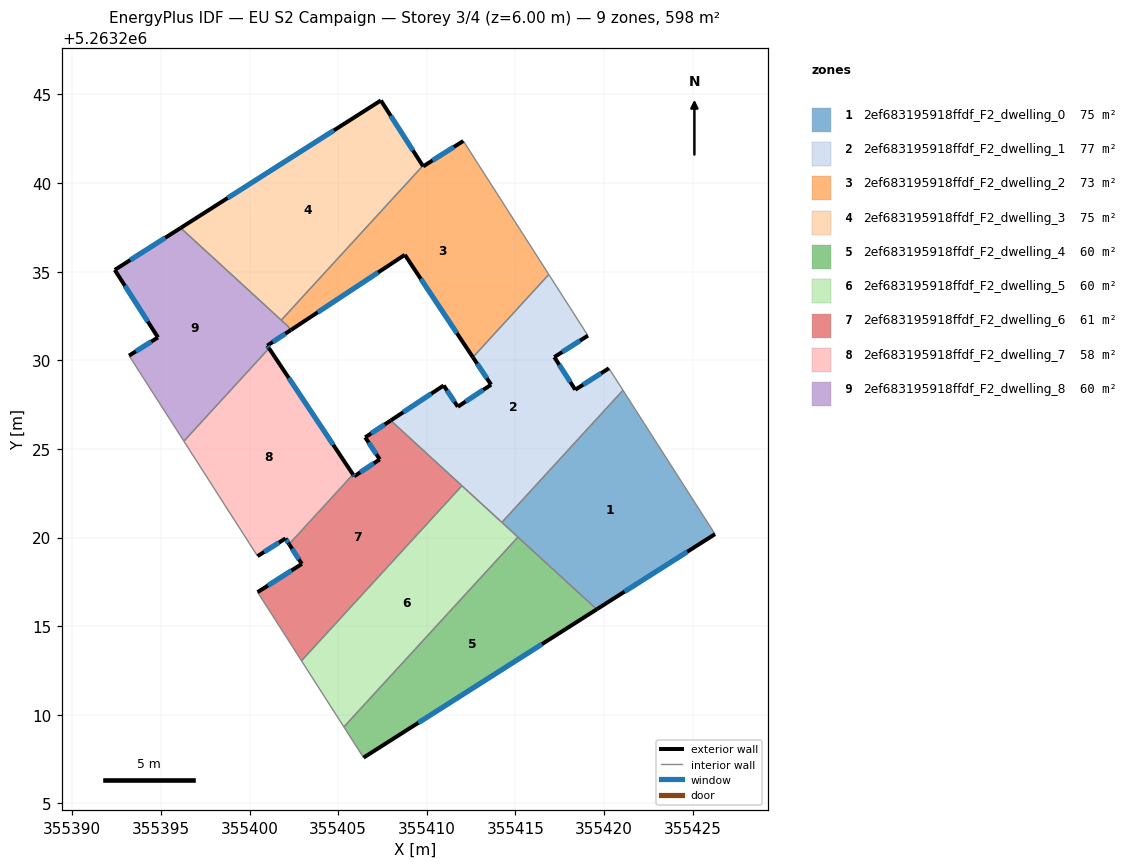
=== STOREY PLAN SPEC (per zone: floor XY polygon, exterior-wall plan segments, windows/doors) ===
zone 1: 2ef683195918ffdf_F2_dwelling_0  (74.8 m²)
  floor: (355421.07, 5263228.31) (355426.26, 5263220.20) (355419.58, 5263215.95) (355414.23, 5263220.86)
  exterior wall: (355419.58, 5263215.95) – (355426.26, 5263220.20)  [7.9 m]
    window: (355421.15, 5263216.95) – (355424.69, 5263219.20)  [6.7 m²]
  interior walls: 4
zone 2: 2ef683195918ffdf_F2_dwelling_1  (76.8 m²)
  floor: (355419.09, 5263231.39) (355417.19, 5263230.18) (355418.37, 5263228.34) (355420.27, 5263229.55) (355421.07, 5263228.31) (355414.23, 5263220.86) (355408.32, 5263226.27) (355407.97, 5263226.61) (355410.95, 5263228.58) (355411.75, 5263227.38) (355413.63, 5263228.62) (355412.60, 5263230.17) (355416.88, 5263234.84)
  exterior wall: (355410.95, 5263228.58) – (355407.97, 5263226.61)  [3.6 m]
    window: (355410.25, 5263228.12) – (355408.67, 5263227.07)  [3.0 m²]
  exterior wall: (355411.75, 5263227.38) – (355410.95, 5263228.58)  [1.4 m]
    window: (355411.56, 5263227.66) – (355411.14, 5263228.30)  [1.2 m²]
  exterior wall: (355413.63, 5263228.62) – (355411.75, 5263227.38)  [2.3 m]
    window: (355413.19, 5263228.33) – (355412.19, 5263227.67)  [1.9 m²]
  exterior wall: (355412.60, 5263230.17) – (355413.63, 5263228.62)  [1.9 m]
    window: (355412.84, 5263229.81) – (355413.38, 5263228.99)  [1.6 m²]
  exterior wall: (355417.19, 5263230.18) – (355419.09, 5263231.39)  [2.3 m]
    window: (355417.64, 5263230.47) – (355418.64, 5263231.11)  [1.9 m²]
  exterior wall: (355418.37, 5263228.34) – (355417.19, 5263230.18)  [2.2 m]
    window: (355418.10, 5263228.77) – (355417.47, 5263229.75)  [1.8 m²]
  exterior wall: (355420.27, 5263229.55) – (355418.37, 5263228.34)  [2.3 m]
    window: (355419.83, 5263229.27) – (355418.82, 5263228.62)  [1.9 m²]
  interior walls: 7
zone 3: 2ef683195918ffdf_F2_dwelling_2  (72.8 m²)
  floor: (355412.06, 5263242.37) (355416.88, 5263234.84) (355412.60, 5263230.17) (355408.76, 5263235.95) (355402.34, 5263231.71) (355402.20, 5263231.88) (355402.21, 5263231.88) (355401.79, 5263232.26) (355409.77, 5263240.97) (355409.79, 5263240.94)
  exterior wall: (355409.79, 5263240.94) – (355409.77, 5263240.97)  [0.0 m]
  exterior wall: (355412.06, 5263242.37) – (355409.79, 5263240.94)  [2.7 m]
    window: (355411.53, 5263242.04) – (355410.33, 5263241.28)  [2.3 m²]
  exterior wall: (355408.76, 5263235.95) – (355412.60, 5263230.17)  [6.9 m]
    window: (355409.66, 5263234.59) – (355411.70, 5263231.53)  [5.9 m²]
  exterior wall: (355402.34, 5263231.71) – (355408.76, 5263235.95)  [7.7 m]
    window: (355403.84, 5263232.71) – (355407.25, 5263234.96)  [6.5 m²]
  interior walls: 6
zone 4: 2ef683195918ffdf_F2_dwelling_3  (74.8 m²)
  floor: (355407.41, 5263244.66) (355409.77, 5263240.97) (355401.79, 5263232.26) (355396.11, 5263237.47)
  exterior wall: (355407.41, 5263244.66) – (355396.11, 5263237.47)  [13.4 m]
    window: (355404.76, 5263242.97) – (355398.77, 5263239.16)  [11.3 m²]
  exterior wall: (355409.77, 5263240.97) – (355407.41, 5263244.66)  [4.4 m]
    window: (355409.22, 5263241.84) – (355407.96, 5263243.79)  [3.7 m²]
  interior walls: 2
zone 5: 2ef683195918ffdf_F2_dwelling_4  (59.8 m²)
  floor: (355419.58, 5263215.95) (355406.43, 5263207.59) (355405.32, 5263209.32) (355415.14, 5263220.03)
  exterior wall: (355406.43, 5263207.59) – (355419.58, 5263215.95)  [15.6 m]
    window: (355409.52, 5263209.55) – (355416.50, 5263213.99)  [13.2 m²]
  interior walls: 3
zone 6: 2ef683195918ffdf_F2_dwelling_5  (59.8 m²)
  floor: (355415.14, 5263220.03) (355405.32, 5263209.32) (355402.93, 5263213.05) (355411.98, 5263222.92)
  interior walls: 5
zone 7: 2ef683195918ffdf_F2_dwelling_6  (61.1 m²)
  floor: (355411.98, 5263222.92) (355402.93, 5263213.05) (355400.45, 5263216.92) (355402.95, 5263218.51) (355402.23, 5263219.63) (355405.84, 5263223.56) (355405.90, 5263223.46) (355407.34, 5263224.41) (355406.52, 5263225.65) (355407.96, 5263226.61)
  exterior wall: (355405.90, 5263223.46) – (355405.84, 5263223.56)  [0.1 m]
    window: (355405.89, 5263223.48) – (355405.85, 5263223.53)  [0.1 m²]
  exterior wall: (355407.34, 5263224.41) – (355405.90, 5263223.46)  [1.7 m]
    window: (355407.00, 5263224.19) – (355406.24, 5263223.68)  [1.5 m²]
  exterior wall: (355406.52, 5263225.65) – (355407.34, 5263224.41)  [1.5 m]
    window: (355406.72, 5263225.36) – (355407.15, 5263224.70)  [1.3 m²]
  exterior wall: (355407.96, 5263226.61) – (355406.52, 5263225.65)  [1.7 m]
    window: (355407.63, 5263226.38) – (355406.86, 5263225.88)  [1.5 m²]
  exterior wall: (355402.95, 5263218.51) – (355400.45, 5263216.92)  [3.0 m]
    window: (355402.36, 5263218.14) – (355401.04, 5263217.29)  [2.5 m²]
  exterior wall: (355402.23, 5263219.63) – (355402.95, 5263218.51)  [1.3 m]
    window: (355402.40, 5263219.37) – (355402.78, 5263218.78)  [1.1 m²]
  interior walls: 5
zone 8: 2ef683195918ffdf_F2_dwelling_7  (58.5 m²)
  floor: (355401.10, 5263230.68) (355405.84, 5263223.56) (355402.23, 5263219.63) (355402.03, 5263219.95) (355400.45, 5263218.95) (355396.29, 5263225.44)
  exterior wall: (355405.84, 5263223.56) – (355401.10, 5263230.68)  [8.5 m]
    window: (355404.72, 5263225.23) – (355402.21, 5263229.01)  [7.2 m²]
  exterior wall: (355402.03, 5263219.95) – (355402.23, 5263219.63)  [0.4 m]
    window: (355402.07, 5263219.87) – (355402.18, 5263219.70)  [0.3 m²]
  exterior wall: (355400.45, 5263218.95) – (355402.03, 5263219.95)  [1.9 m]
    window: (355400.82, 5263219.19) – (355401.66, 5263219.72)  [1.6 m²]
  interior walls: 3
zone 9: 2ef683195918ffdf_F2_dwelling_8  (59.9 m²)
  floor: (355402.21, 5263231.88) (355402.20, 5263231.87) (355402.33, 5263231.71) (355401.00, 5263230.83) (355401.10, 5263230.68) (355396.29, 5263225.44) (355393.20, 5263230.26) (355394.83, 5263231.29) (355392.40, 5263235.10) (355396.11, 5263237.47)
  exterior wall: (355401.00, 5263230.83) – (355402.33, 5263231.71)  [1.6 m]
    window: (355401.31, 5263231.03) – (355402.02, 5263231.50)  [1.3 m²]
  exterior wall: (355401.10, 5263230.68) – (355401.00, 5263230.83)  [0.2 m]
    window: (355401.08, 5263230.71) – (355401.02, 5263230.79)  [0.2 m²]
  exterior wall: (355394.83, 5263231.29) – (355393.20, 5263230.26)  [1.9 m]
    window: (355394.45, 5263231.05) – (355393.58, 5263230.51)  [1.6 m²]
  exterior wall: (355392.40, 5263235.10) – (355394.83, 5263231.29)  [4.5 m]
    window: (355392.97, 5263234.20) – (355394.26, 5263232.19)  [3.8 m²]
  exterior wall: (355396.11, 5263237.47) – (355392.40, 5263235.10)  [4.4 m]
    window: (355395.24, 5263236.91) – (355393.27, 5263235.66)  [3.7 m²]
  interior walls: 6

=== DERIVED (storey summary) ===
Building: EU S2 Campaign
Storey: 3 of 4  (floor level z = 6.00 m)
Storey gross floor area: 598.3 m²
Zones on this storey: 9
  - 2ef683195918ffdf_F2_dwelling_0: floor 74.8 m²; exterior wall 7.9 m (23.7 m²); 1 window(s) 6.7 m²; WWR 28.1%
  - 2ef683195918ffdf_F2_dwelling_1: floor 76.8 m²; exterior wall 15.8 m (47.4 m²); 7 window(s) 13.3 m²; WWR 28.1%
  - 2ef683195918ffdf_F2_dwelling_2: floor 72.8 m²; exterior wall 17.4 m (52.1 m²); 3 window(s) 14.6 m²; WWR 28.1%
  - 2ef683195918ffdf_F2_dwelling_3: floor 74.8 m²; exterior wall 17.8 m (53.3 m²); 2 window(s) 15.0 m²; WWR 28.1%
  - 2ef683195918ffdf_F2_dwelling_4: floor 59.8 m²; exterior wall 15.6 m (46.8 m²); 1 window(s) 13.2 m²; WWR 28.1%
  - 2ef683195918ffdf_F2_dwelling_5: floor 59.8 m²
  - 2ef683195918ffdf_F2_dwelling_6: floor 61.1 m²; exterior wall 9.4 m (28.1 m²); 6 window(s) 7.9 m²; WWR 28.1%
  - 2ef683195918ffdf_F2_dwelling_7: floor 58.5 m²; exterior wall 10.8 m (32.4 m²); 3 window(s) 9.1 m²; WWR 28.1%
  - 2ef683195918ffdf_F2_dwelling_8: floor 59.9 m²; exterior wall 12.6 m (37.9 m²); 5 window(s) 10.7 m²; WWR 28.1%
Zone adjacency (shared interzone walls):
  - 2ef683195918ffdf_F2_dwelling_0 ↔ 2ef683195918ffdf_F2_dwelling_1
  - 2ef683195918ffdf_F2_dwelling_0 ↔ 2ef683195918ffdf_F2_dwelling_4
  - 2ef683195918ffdf_F2_dwelling_0 ↔ 2ef683195918ffdf_F2_dwelling_5
  - 2ef683195918ffdf_F2_dwelling_1 ↔ 2ef683195918ffdf_F2_dwelling_2
  - 2ef683195918ffdf_F2_dwelling_1 ↔ 2ef683195918ffdf_F2_dwelling_5
  - 2ef683195918ffdf_F2_dwelling_1 ↔ 2ef683195918ffdf_F2_dwelling_6
  - 2ef683195918ffdf_F2_dwelling_2 ↔ 2ef683195918ffdf_F2_dwelling_3
  - 2ef683195918ffdf_F2_dwelling_2 ↔ 2ef683195918ffdf_F2_dwelling_8
  - 2ef683195918ffdf_F2_dwelling_3 ↔ 2ef683195918ffdf_F2_dwelling_8
  - 2ef683195918ffdf_F2_dwelling_4 ↔ 2ef683195918ffdf_F2_dwelling_5
  - 2ef683195918ffdf_F2_dwelling_5 ↔ 2ef683195918ffdf_F2_dwelling_6
  - 2ef683195918ffdf_F2_dwelling_6 ↔ 2ef683195918ffdf_F2_dwelling_7
  - 2ef683195918ffdf_F2_dwelling_7 ↔ 2ef683195918ffdf_F2_dwelling_8